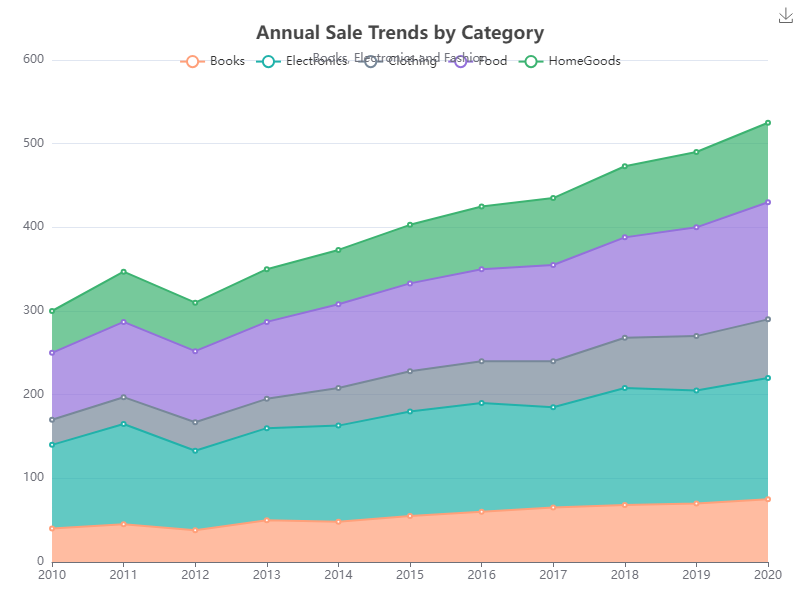

Values plotted in this chart, from the file beside it:
Year, Books, Electronics, Clothing, Food, HomeGoods
2010, 40, 100, 30, 80, 50
2011, 45, 120, 32, 90, 60
2012, 38, 95, 34, 85, 58
2013, 50, 110, 35, 92, 63
2014, 48, 115, 45, 100, 65
2015, 55, 125, 48, 105, 70
2016, 60, 130, 50, 110, 75
2017, 65, 120, 55, 115, 80
2018, 68, 140, 60, 120, 85
2019, 70, 135, 65, 130, 90
2020, 75, 145, 70, 140, 95
